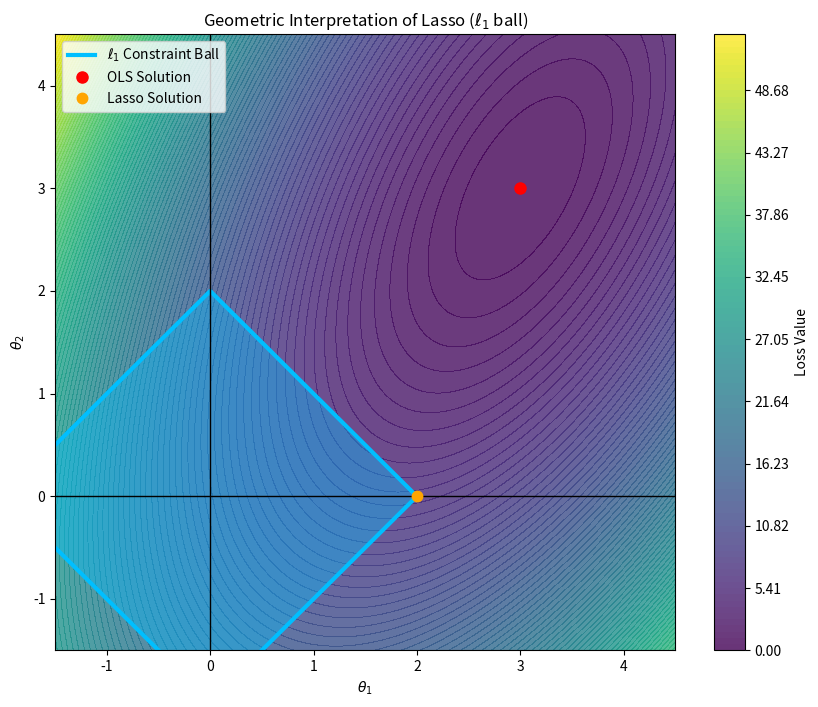

Write the Python code that produced this figure.
# Geometric interpretation of Lasso regression (L1 regularization)

import numpy as np
import matplotlib.pyplot as plt

# Set grid for theta_1 and theta_2
theta1 = np.linspace(-1.5, 4.5, 400)
theta2 = np.linspace(-1.5, 4.5, 400)
T1, T2 = np.meshgrid(theta1, theta2)

# Define the OLS loss function (ellipsoid)
# We assume the OLS solution is at (3, 3) and features are correlated
center = np.array([3, 3])
A = np.array([[2, -0.8], [-0.8, 1]])  # Precision matrix defining the ellipse tilt


def ols_loss(t1, t2):
    diff1 = t1 - center[0]
    diff2 = t2 - center[1]
    return A[0, 0] * diff1**2 + (A[0, 1] + A[1, 0]) * diff1 * diff2 + A[1, 1] * diff2**2


Z = ols_loss(T1, T2)

# Create the plot
plt.figure(figsize=(10, 8))

# Plot contours of the OLS loss with colormap
levels = np.linspace(Z.min(), Z.max(), 100)
contourf = plt.contourf(T1, T2, Z, levels=levels, cmap="viridis", alpha=0.8)
plt.colorbar(contourf, label="Loss Value")

# Plot the L1 ball (diamond constraint)
# In Lasso: ||theta||_1 <= T
T_l1 = 2.0
diamond = np.array(
    [
        [T_l1, 0.0],
        [0.0, T_l1],
        [-T_l1, 0.0],
        [0.0, -T_l1],
        [T_l1, 0.0],
    ]
)

plt.plot(
    diamond[:, 0],
    diamond[:, 1],
    color="deepskyblue",
    linewidth=3,
    label=r"$\ell_1$ Constraint Ball",
)

# Fill for visibility
plt.fill(diamond[:, 0], diamond[:, 1], color="deepskyblue", alpha=0.4)

# Highlight axes and solutions
plt.axhline(0, color="black", linewidth=1)
plt.axvline(0, color="black", linewidth=1)

# OLS solution
plt.plot(center[0], center[1], "ro", markersize=8, label="OLS Solution")

# Lasso solution (tangency at a corner → sparsity)
lasso_sol = np.array([2.0, 0.0])  # illustrative corner solution
plt.plot(
    lasso_sol[0],
    lasso_sol[1],
    ".",
    color="orange",
    markersize=15,
    label="Lasso Solution",
)

# Formatting
plt.title(r"Geometric Interpretation of Lasso ($\ell_1$ ball)")
plt.xlabel(r"$\theta_1$")
plt.ylabel(r"$\theta_2$")
plt.xlim(-1.5, 4.5)
plt.ylim(-1.5, 4.5)
plt.legend(loc="upper left")
# plt.savefig("figures/l1_lasso.pdf", bbox_inches="tight")
plt.show()
